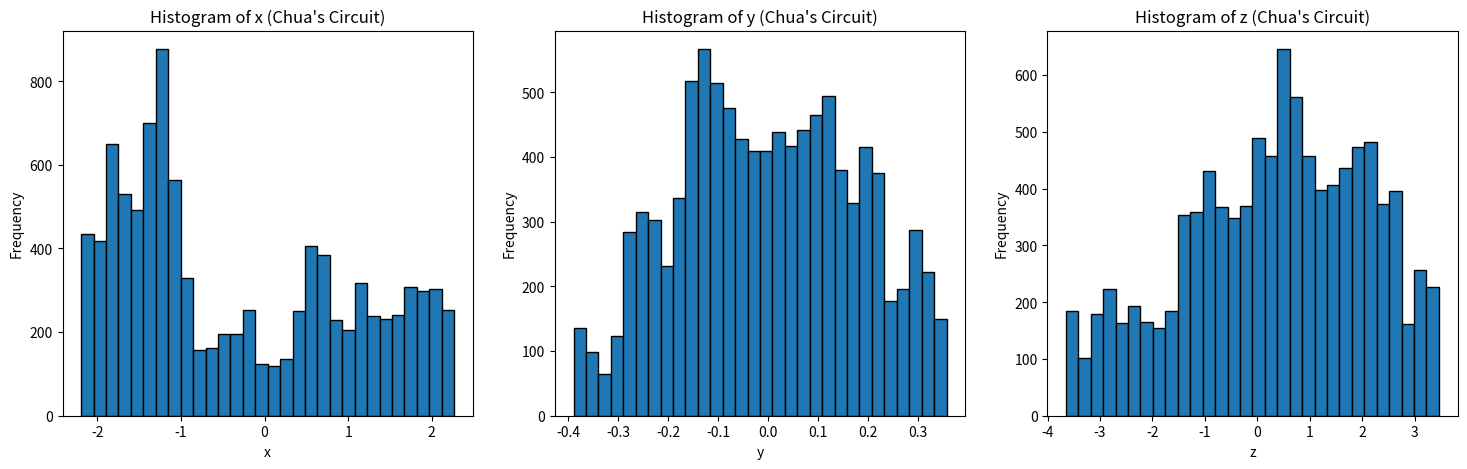

This figure's Python source:
import numpy as np
import matplotlib.pyplot as plt
from scipy.integrate import solve_ivp

def chuas_circuit(t, state, alpha, beta, m0, m1):
    x, y, z = state

    # Chua's diode piecewise-linear function
    h = m1 * x + 0.5 * (m0 - m1) * (np.abs(x + 1) - np.abs(x - 1))

    dxdt = alpha * (y - x - h)
    dydt = x - y + z
    dzdt = -beta * y

    return [dxdt, dydt, dzdt]

# Parameters
alpha = 15.6
beta = 28.0
m0 = -1.143
m1 = -0.714

# Initial conditions
y0 = [0.7, 0.0, 0.0]
t_span = (0, 50)
t_eval = np.linspace(t_span[0], t_span[1], 10000)

# Solve the differential equations
sol = solve_ivp(chuas_circuit, t_span, y0, t_eval=t_eval, args=(alpha, beta, m0, m1))

# Plot histograms
fig, axs = plt.subplots(1, 3, figsize=(18, 5))

axs[0].hist(sol.y[0], bins=30, edgecolor='black')
axs[0].set_xlabel('x')
axs[0].set_ylabel('Frequency')
axs[0].set_title('Histogram of x (Chua\'s Circuit)')

axs[1].hist(sol.y[1], bins=30, edgecolor='black')
axs[1].set_xlabel('y')
axs[1].set_ylabel('Frequency')
axs[1].set_title('Histogram of y (Chua\'s Circuit)')

axs[2].hist(sol.y[2], bins=30, edgecolor='black')
axs[2].set_xlabel('z')
axs[2].set_ylabel('Frequency')
axs[2].set_title('Histogram of z (Chua\'s Circuit)')

plt.show()
